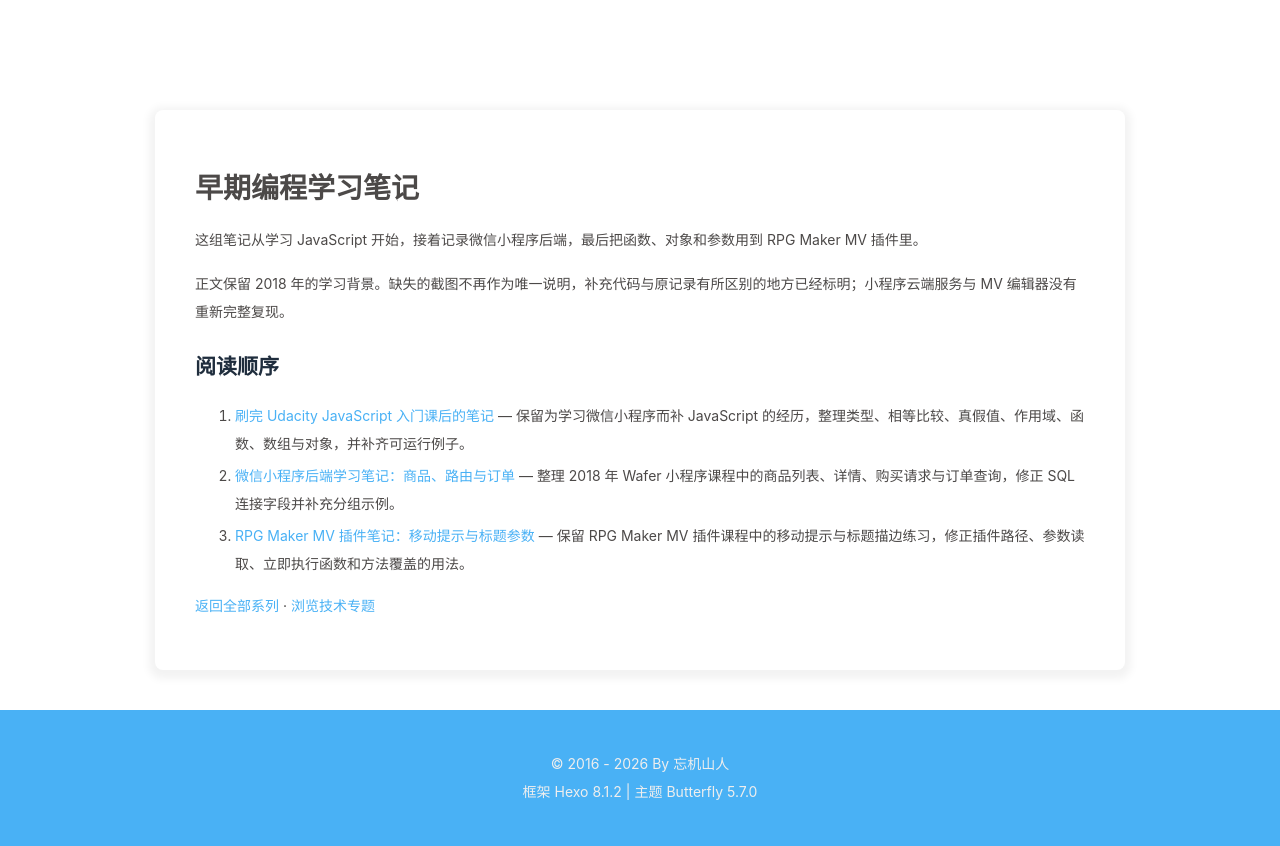

repository: cloudsmithy/cloudsmithy.github.io · page: series/early-programming/index.html · generator: jekyll

---
title: 早期编程学习笔记
date: '2026-09-24 11:00:00'
description: 为开发微信小程序而学习 JavaScript，再用同一门语言练习小程序后端和 RPG Maker MV 插件，保留 2018 年的学习顺序。
aside: false
toc: true
comments: false
---

这组笔记从学习 JavaScript 开始，接着记录微信小程序后端，最后把函数、对象和参数用到 RPG Maker MV 插件里。

正文保留 2018 年的学习背景。缺失的截图不再作为唯一说明，补充代码与原记录有所区别的地方已经标明；小程序云端服务与 MV 编辑器没有重新完整复现。

## 阅读顺序

1. [刷完 Udacity JavaScript 入门课后的笔记](/d536f3ad/) — 保留为学习微信小程序而补 JavaScript 的经历，整理类型、相等比较、真假值、作用域、函数、数组与对象，并补齐可运行例子。
2. [微信小程序后端学习笔记：商品、路由与订单](/84f0a0d4/) — 整理 2018 年 Wafer 小程序课程中的商品列表、详情、购买请求与订单查询，修正 SQL 连接字段并补充分组示例。
3. [RPG Maker MV 插件笔记：移动提示与标题参数](/34cce265/) — 保留 RPG Maker MV 插件课程中的移动提示与标题描边练习，修正插件路径、参数读取、立即执行函数和方法覆盖的用法。

[返回全部系列](/series/) · [浏览技术专题](/topics/)
